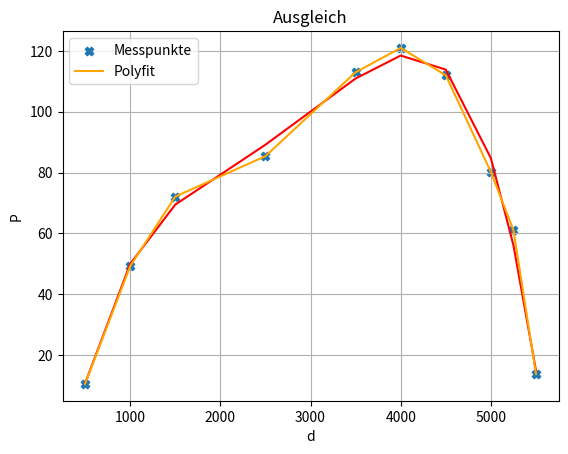
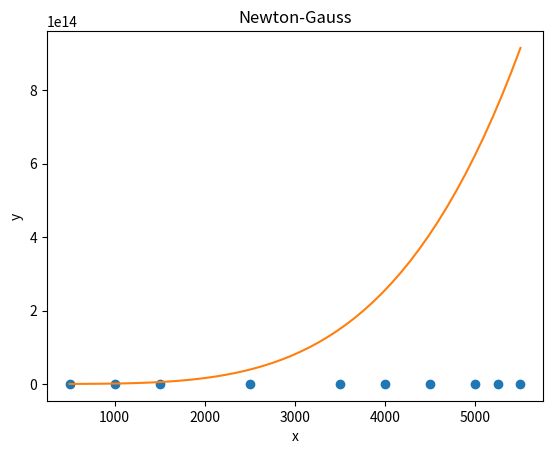

These charts were generated, in order, by the following Python code: (Note: this script raises an exception after producing the figures.)
# -*- coding: utf-8 -*-
"""
Created on Wed Jun 15 10:09:27 2022

@author: ashas
"""

import numpy as np
import matplotlib.pyplot as plt

x = np.array([500,1000,1500,2500,3500,4000,4500,5000,5250,5500])
y= np.array([10.5,49.2,72.1,85.4,113,121,112,80.2,61.1,13.8])





#Da die Messpunkte einen Parabel bilden, ist der Grad 2 am naheliegendsten
#Also P(x) = a*x + b*x**2 + c*x**3+ d*x**4 + e

n = len(x) #Anz. Gleichungen
m = 5 # a,b,c,d,e Anzahl Unbekannten

def f1(x):
    return x**4
def f2(x):
    return x**3
def f3(x):
    return x**2
def f4(x):
    return x
def f5(x):
    return 1

def f(x, lam):
    return lam[0]*f1(x) + lam[1]*f2(x) + lam[2]*f3(x) + lam[3]*f4(x) + lam[4]*f5(x)

# def f(x,a):
#     return a[0]*x + a[1]*x**2 + a[3]*x**3+ a[4]*x**4 + 1

A = np.zeros([n,m]) # Zeilen = anzahl x, Spalten = anzahl koeff.
A[:,0] = f1(x)
A[:,1] = f2(x)
A[:,2] = f3(x)
A[:,3] = f4(x)
A[:,4] = f5(x)

#Normalengleichungssystem = A_TA*lambda = AT_y

[Q,R] = np.linalg.qr(A)
lam_qr = np.linalg.solve(R, Q.T @ y)

poly = np.polyfit(x-x[0],y,len(x)-1)
val = np.polyval(poly, x-x[0])

x_neu = np.linspace(500,5500,5001)
plt.figure(1)
plt.grid()
plt.title('Ausgleich')
plt.scatter(x,y,marker='X',label= 'Messpunkte')
plt.plot(x,f(x,lam_qr),color='r')
plt.plot(x,val,color='orange', label='Polyfit')
plt.xlabel('d')
plt.ylabel('P')
plt.legend()
plt.show()



#%%

import sympy as sp
import numpy as np
import matplotlib.pyplot as plt

lam0 = np.array([1, 2, 2, 1,2],dtype=np.float64)
tol = 1e-5

p = sp.symbols('p0 p1 p2 p3 p4')
# oder eleganter: 
# p = sp.symbols('p:{n:d}'.format(n=lam.size))
p



def f(x, p):
    return p[0]*f1(x) + p[1]*f2(x) + p[2]*f3(x) + p[3]*f4(x) + p[4]*f5(x)

g = sp.Matrix([y[k]-f(x[k],p) for k in range(len(x))])

Dg = g.jacobian(p)

g = sp.lambdify([p], g, 'numpy')
Dg = sp.lambdify([p], Dg, 'numpy')
g(lam0)
Dg(lam0)
k=0
lam=np.copy(lam0)
[Q,R] = np.linalg.qr(Dg(lam))
delta = np.linalg.solve(R,-Q.T @ g(lam)).flatten()  # Achtung: flatten() braucht es, um aus dem Spaltenvektor delta wieder eine Liste zu machen, da g hier nicht mit Spaltenvektoren als Input umgehen kann
lam = lam+delta
increment = np.linalg.norm(delta)

err_func0 = np.linalg.norm(g(lam0))**2
err_func = np.linalg.norm(g(lam))**2


def gauss_newton(g, Dg, lam0, tol, max_iter):
    k=0
    lam=np.copy(lam0)
    increment = tol+1
    err_func = np.linalg.norm(g(lam))**2
    
    while tol <= err_func and max_iter<k : #Hier kommt Ihre Abbruchbedingung, die tol und max_iter berücksichtigen muss# 

        # QR-Zerlegung von Dg(lam) und delta als Lösung des lin. Gleichungssystems
        [Q,R] = np.linalg.qr(Dg(lam).flatten())
        [delta] = np.linalg.solve(R,-Q.T @ g(lam)).flatten()   
        
       
        # Update des Vektors Lambda        
        lam += delta.flatten()
        err_func = np.linalg.norm(g(lam)).flatten()**2
        increment = np.linalg.norm(delta)
        print('Iteration: ',k)
        print('lambda = ',lam)
        print('Inkrement = ',increment)
        print('Fehlerfunktional =', err_func)
    return(lam,k)

tol = 1e-5
max_iter = 30
[lam_without,n] = gauss_newton(g, Dg, lam0, tol, max_iter)

t = sp.symbols('t')
F = f(t,lam_without)
F = sp.lambdify([t],F,'numpy')
t = np.linspace(x.min(),x.max())

def f_max(x):
    return lam[0] + 2*lam[1]*x + 3*lam[2]*x**2+ 4*lam[3]*x**3 


plt.figure(2)
plt.title('Newton-Gauss')
plt.plot(x,y,'o')
plt.plot(t,F(t))
plt.xlabel('x')
plt.ylabel('y')
plt.show()  


# print('maximum =',g(lam)+Dg(lam0)*(lam-lam0) )
print('maximum =',np.linalg.solve(f_max(x.T),0) )
